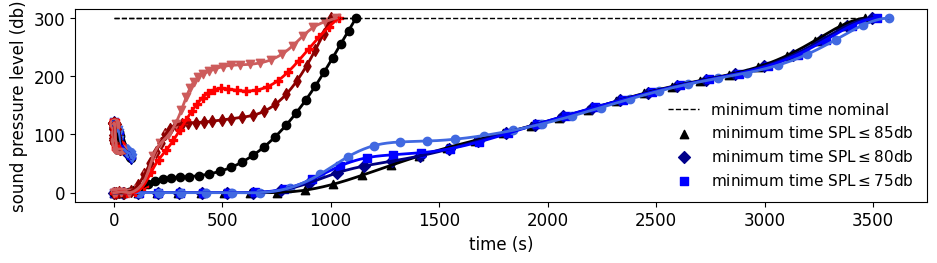

This chart was generated by the following Python code:
import matplotlib.pyplot as plt
import numpy as np
from scipy.interpolate import make_interp_spline
plt.rcParams["font.family"] = "Times New Roman"
plt.rcParams.update({'font.size': 12})
"""
print(np.array2string(sim['x'],separator=','))
print(np.array2string(sim['h'],separator=','))
print(np.array2string(sim['v'],separator=','))
print(np.array2string(sim['max_spl_gl'],separator=','))


print(np.array2string(sim['control_x'],separator=','))
print(np.array2string(sim['control_z'],separator=','))
print(np.array2string(sim['control_alpha'],separator=','))
"""
num = 30


#region minenom
# min e nom
dten = 2.67211946
een = 13292179.14548814
ten = np.linspace(0,num*dten,num)
xen = np.array([   0.        ,  40.65701204, 112.17081845, 200.02583844, 296.73214727,
  400.33691799, 510.5331433 , 627.26871187, 750.81680282, 880.34086364,
 1012.87399015,1145.32527725,1276.28054124,1405.8413601 ,1534.76383172,
 1663.86013553,1793.56481446,1923.82930224,2054.26904982,2184.38994968,
 2313.93174397,2443.12328429,2572.72358064,2703.77642848,2836.90098202,
 2971.28051056,3104.01698785,3230.96096484,3349.9887158 ,3464.63791329])
hen = np.array([0.00000000e+00,1.06399831e-01,2.07337489e-01,1.46265664e-01,
 2.08870325e-01,2.42177317e-01,2.72598832e-01,2.74610633e-01,
 3.29438490e-01,4.27201101e+00,1.46574533e+01,2.99764583e+01,
 4.68225499e+01,6.27406575e+01,7.69014174e+01,8.95988567e+01,
 1.01836402e+02,1.14492128e+02,1.28025486e+02,1.42372059e+02,
 1.56832730e+02,1.70415360e+02,1.82309841e+02,1.92527388e+02,
 2.02718907e+02,2.16084895e+02,2.35583751e+02,2.60968583e+02,
 2.86036159e+02,2.99999990e+02])
ven = np.array([ 5.        ,22.6008652 ,30.41540877,34.82212713,37.50658898,40.01319966,
 42.45725491,44.93924145,47.48879462,49.33508327,49.98979424,49.71162582,
 49.10719429,48.6387519 ,48.49073989,48.63248586,48.87898542,49.05769053,
 49.06545639,48.89560486,48.67226964,48.59947286,48.87842245,49.55836158,
 50.34307394,50.590355  ,49.5962305 ,47.09887762,44.06340252,42.99997987])
splen = np.array([121.66351372,113.44532375,110.11840687,103.61953258,103.23388204,
 103.00530211,103.32899538,103.92878906,104.92170598,103.93045572,
  97.40896202, 90.31150239, 85.31704283, 81.89681266, 79.5495364 ,
  77.87003624, 76.51938499, 75.27776851, 74.01722182, 72.7301695 ,
  71.49663508, 70.47244681, 69.82313777, 69.60506538, 69.53378182,
  69.13339111, 67.68277267, 65.00031419, 61.83893784, 59.97557756])
#endregion


#region mine85seg
# min e 85db
dte85 = 2.70448724
ee85 = 13304313.95430566
te85 = np.linspace(0,num*dte85,num)
xe85 = np.array([   0.        ,  41.205322  , 113.74035283, 202.80127969, 301.3037883 ,
  407.53757236, 521.18313754, 642.34427192, 770.10626822, 900.29045934,
 1028.47997986,1154.87973433,1283.08186209,1413.77319945,1545.86488768,
 1678.13981777,1810.05140434,1941.57229794,2072.78440307,2203.68156001,
 2334.24948809,2464.71049859,2595.71695953,2728.20017313,2862.72450348,
 2998.4924445 ,3132.58075584,3260.78593167,3380.99380691,3496.92856195])
he85 = np.array([0.00000000e+00,1.08465715e-01,1.92667315e-01,1.48416923e-01,
 2.09472183e-01,2.24301376e-01,2.56150950e-01,2.78853503e-01,
 4.14254113e+00,1.68421963e+01,3.39147022e+01,4.58339388e+01,
 5.42883099e+01,6.33898633e+01,7.50131077e+01,8.86105727e+01,
 1.02838116e+02,1.16958334e+02,1.30927794e+02,1.44884562e+02,
 1.58682900e+02,1.71736114e+02,1.83352645e+02,1.93522177e+02,
 2.03727510e+02,2.17037603e+02,2.36496173e+02,2.61803034e+02,
 2.86636836e+02,2.99999605e+02])
ve85 = np.array([ 5.        ,22.6655931 ,30.45100811,34.93234764,37.86954614,40.65927525,
 43.39650516,46.16223455,48.13589459,48.35019146,47.19321956,47.03318369,
 48.00001903,48.82053409,49.16485479,49.13293062,48.98006073,48.84617317,
 48.73516126,48.61059254,48.49216293,48.50295424,48.81777763,49.4881993 ,
 50.25161799,50.49001236,49.47803472,46.96244566,43.94244453,43.00002425])
sple85 = np.array([121.59294852,113.36822725,109.81310098,104.21085594,104.09420493,
 103.95617396,104.40313444,105.10983795,104.02381398, 95.8803352 ,
  84.99998534, 84.99568106, 83.08342972, 81.61446686, 79.83915062,
  77.98671401, 76.28948212, 74.82095711, 73.51404662, 72.30063767,
  71.16039592, 70.20011969, 69.58722073, 69.37477764, 69.30359825,
  68.90688479, 67.44333995, 64.75731358, 61.61100034, 59.84953603])
#endregion


#region mine80seg
# min e 80db
dte80 = 2.72971162
ee80 = 13321246.76399264
te80 = np.linspace(0,num*dte80,num)
xe80 = np.array([   0.        ,  41.65437228, 114.98903707, 205.01272502, 304.90459459,
  413.09720437, 529.29680429, 653.58851752, 784.49827213, 916.26947578,
 1043.12087199,1165.54906159,1289.45988278,1418.11055913,1550.83440136,
 1685.27569529,1819.42839274,1952.56183524,2084.82657862,2216.56824323,
 2348.02037069,2479.44906708,2611.44788502,2744.91090771,2880.42383699,
 3017.22101298,3152.36240527,3281.57552013,3402.71362354,3519.64602573])
he80 = np.array([0.00000000e+00,1.08864587e-01,1.70895891e-01,1.50467385e-01,
 2.16165340e-01,2.38811666e-01,2.61674907e-01,5.65416726e-01,
 6.32219456e+00,2.33946141e+01,4.57919382e+01,5.99381878e+01,
 6.51635846e+01,6.86356160e+01,7.56200943e+01,8.73964727e+01,
 1.02177224e+02,1.17600424e+02,1.32404626e+02,1.46472852e+02,
 1.60010304e+02,1.72819649e+02,1.84338223e+02,1.94466717e+02,
 2.04583324e+02,2.17753830e+02,2.37095186e+02,2.62347768e+02,
 2.87063352e+02,2.99999955e+02])
ve80 = np.array([ 5.        ,22.72022573,30.48339153,35.02163723,38.13045486,41.10796273,
 44.04304351,46.9578383 ,48.75405009,48.29500731,45.93919389,44.87512241,
 46.21124168,48.03042941,49.21827219,49.54148938,49.29361233,48.90878292,
 48.6257089 ,48.46143948,48.37257349,48.41065139,48.72563746,49.3864575 ,
 50.15088764,50.39925925,49.39282623,46.87047397,43.8545958 ,43.00001263])
sple80 = np.array([121.53940499,113.28431603,109.62795818,104.59992681,104.6227689 ,
 104.55255201,105.07266055,105.86276364,103.29404876, 93.18459526,
  80.00000228, 79.99998395, 79.99999881, 80.00000612, 79.60851015,
  78.16827816, 76.36945013, 74.69508855, 73.25463915, 72.00781519,
  70.89792165, 69.97512932, 69.37634367, 69.17292489, 69.11175504,
  68.72644179, 67.28695281, 64.60883645, 61.43645436, 59.77608453])
#endregion


#region mine75seg
# min e 75db
dte75 = 2.78437946
ee75 = 13363128.16769983
te75 = np.linspace(0,num*dte75,num)
xe75 = np.array([   0.        ,  42.60068145, 117.64738837, 209.67423409, 312.40516609,
  424.5198335 , 545.76045427, 676.51920809, 814.49040255, 951.54798761,
 1080.08115285,1200.43993144,1320.15617097,1444.25841116,1573.17433078,
 1705.3397715 ,1839.54654642,1975.04399985,2110.88838814,2246.12801617,
 2380.43536209,2514.15400346,2648.16873376,2783.62205595,2921.25880551,
 3060.38550501,3198.0022244 ,3329.6277179 ,3452.95231293,3572.09678362])
he75 = np.array([0.00000000e+00,1.13613720e-01,1.55533213e-01,1.56909783e-01,
 2.18335123e-01,2.49956874e-01,2.38402545e-01,2.81501215e-01,
 8.76905211e+00,3.18727913e+01,6.17616321e+01,8.08923707e+01,
 8.71372959e+01,8.86721966e+01,9.18909822e+01,9.81944284e+01,
 1.07002637e+02,1.18128380e+02,1.31519142e+02,1.46226586e+02,
 1.60939422e+02,1.74527877e+02,1.86269819e+02,1.96250263e+02,
 2.06021959e+02,2.18782953e+02,2.37825918e+02,2.63008262e+02,
 2.87660394e+02,2.99998902e+02])
ve75 = np.array([ 5.        ,22.8282867 ,30.53531068,35.16903661,38.59095767,41.90546569,
 45.22198609,48.60109228,50.30132907,49.16715034,45.35498741,42.84145392,
 43.63123942,45.5163133 ,47.01340826,47.96376887,48.6103906 ,48.99408471,
 48.99186009,48.69831274,48.3652849 ,48.2280628 ,48.47360881,49.13949978,
 49.95077416,50.26009563,49.29292258,46.7611686 ,43.72923128,43.00015551])
sple75 = np.array([121.42875208,113.13386583,109.17143635,105.27025474,105.44851611,
 105.55085767,106.26214503,107.38927254,102.96552862, 91.27314152,
  74.99996681, 74.9999925 , 74.99997877, 74.99994858, 74.99991249,
  74.99994013, 75.00004787, 74.47883193, 73.20733271, 71.88295824,
  70.62724786, 69.60725943, 68.97365841, 68.7914367 , 68.7735922 ,
  68.43244684, 67.02528044, 64.34498477, 61.13984256, 59.62922006])
#endregion


#region mine70
# min e 70
dte70 = 2.88262207
ee70 = 13467991.18825232
te70 = np.linspace(0,num*dte70,num)
xe70 = np.array([   0.        ,  44.22623652, 122.36477691, 217.93993176, 325.49766356,
  443.89119987, 572.96822808, 713.55901246, 861.98646305,1006.80528014,
 1139.11148057,1260.04300684,1378.44799947,1501.01425184,1628.63192388,
 1759.15383017,1891.03537658,2024.0412097 ,2158.58771925,2294.84990438,
 2432.62912269,2571.53955683,2711.23565265,2851.8618486 ,2994.10612932,
 3137.74987482,3280.10921176,3416.46777732,3544.06342888,3667.29805145])
he70 = np.array([0.00000000e+00,1.24278053e-01,1.37009530e-01,1.59877308e-01,
 2.10180222e-01,2.78246075e-01,2.14652361e-01,3.58377411e-01,
 1.36804696e+01,4.54404341e+01,8.41331594e+01,1.07216397e+02,
 1.13979152e+02,1.13573422e+02,1.15085987e+02,1.19987523e+02,
 1.27056917e+02,1.34525474e+02,1.42052513e+02,1.50284222e+02,
 1.59799677e+02,1.70865676e+02,1.82966593e+02,1.94535626e+02,
 2.05457074e+02,2.18435741e+02,2.37342967e+02,2.62753810e+02,
 2.87908557e+02,3.00000445e+02])
ve70 = np.array([ 5.        ,23.00508881,30.62869355,35.3762182 ,39.20372427,42.91017689,
 46.7176744 ,50.68920332,52.19128578,50.28350746,44.98832437,41.23352432,
 41.54648213,43.50262788,44.91498984,45.62436173,45.99919738,46.45497692,
 47.0517393 ,47.65030363,48.15001868,48.51457825,48.76832339,49.17616486,
 49.81214081,50.13624501,49.26226097,46.74804905,43.64593134,42.99996905])
sple70 = np.array([121.19792617,112.9251694 ,108.31926864,106.12587366,106.16424666,
 106.57102954,107.62074779,109.37023937,101.3770738 , 89.37496524,
  69.99999578, 69.99999664, 70.00000722, 70.00002871, 70.00000079,
  69.99999305, 69.99998085, 69.99999164, 70.00000414, 69.99999521,
  69.99998855, 69.89553578, 69.16169046, 68.75736396, 68.63209993,
  68.31298353, 66.97062286, 64.27278605, 60.93210847, 59.4671847 ])
#endregion


#region mine65
# min e 65
dte65 = 3.25121824
ee65 = 13659930.52510142
te65 = np.linspace(0,num*dte65,num)
xe65 = np.array([   0.        ,  51.89841818, 145.31760566, 260.13714432, 388.66330584,
  530.53033982, 686.58155336, 854.87121511,1026.70082443,1190.07736141,
 1336.3755201 ,1468.51230467,1599.07919869,1735.23920759,1876.06718641,
 2019.09875708,2162.85019387,2307.43060383,2453.25503217,2600.4220206 ,
 2748.73721412,2898.10247446,3048.49059353,3199.98731299,3353.39292439,
 3509.51461883,3666.94628718,3820.75191428,3965.24507239,4103.92355048])
he65 = np.array([0.00000000e+00,1.06858995e-01,1.72454216e-01,1.42147098e-01,
 4.70908559e-01,2.28079974e-01,2.87265506e-01,8.49954894e+00,
 3.43803028e+01,7.58631076e+01,1.21631710e+02,1.44618654e+02,
 1.47280745e+02,1.45866858e+02,1.47893300e+02,1.52738613e+02,
 1.59315349e+02,1.65487782e+02,1.71850978e+02,1.78599932e+02,
 1.86249464e+02,1.94415110e+02,2.03263880e+02,2.12308539e+02,
 2.20366699e+02,2.28353641e+02,2.40853683e+02,2.62261597e+02,
 2.88052998e+02,2.99999137e+02])
ve65 = np.array([ 5.        ,24.3308925 ,32.57445755,37.57441967,41.52575721,45.78348779,
 50.12394238,53.20947524,53.16184721,50.20393686,43.75230011,39.84173021,
 40.89679867,42.75658711,43.76814047,44.19524954,44.34424902,44.69636672,
 45.09907968,45.5137558 ,45.8409138 ,46.17752304,46.49420946,46.90717438,
 47.64234317,48.46628469,48.47249613,46.77251373,43.54657346,43.00001644])
sple65 = np.array([121.01010273,112.8936195 ,108.80513154,105.08526668,106.10347379,
 107.26151004,108.62018196,105.84776714, 92.63884383, 84.47968185,
  65.00001085, 64.99980109, 65.00006803, 65.0001452 , 65.00007089,
  65.00002941, 65.00004928, 65.00008655, 65.00017303, 65.00007902,
  65.00000821, 65.00014379, 65.00008517, 65.00012256, 65.0000362 ,
  65.00008679, 65.00003988, 64.33000572, 59.01624458, 59.95725887])
#endregion










#region mintnom
# min t nom
dttn = 0.9270615
etn = 16348893.14520152
ttn = np.linspace(0,num*dttn,num)
xtn = np.array([   0.        ,   8.25551682,  23.53072112,  44.51629938,  69.63212422,
   97.64866276, 127.68354605, 159.14075592, 192.1333374 , 227.19184136,
  264.6879085 , 304.81227989, 347.60253217, 392.91372284, 440.44218384,
  489.79171824, 540.48439098, 591.9562347 , 643.60916639, 694.87795119,
  745.22916422, 794.20537274, 841.43675611, 886.71491298, 929.94186223,
  971.00431992,1010.05309921,1047.30265656,1083.04725885,1117.53771003])
htn = np.array([ 0.00000000e+00, 6.31497213e-02,-2.48464296e-02,-7.53045277e-02,
  1.28295978e+00, 4.15754980e+00, 8.62443087e+00, 1.46354416e+01,
  2.02493591e+01, 2.40183198e+01, 2.59393114e+01, 2.68913403e+01,
  2.77142843e+01, 2.92917187e+01, 3.22190782e+01, 3.67999960e+01,
  4.34241321e+01, 5.26652456e+01, 6.45834437e+01, 7.91714178e+01,
  9.63160931e+01, 1.15739029e+02, 1.37037815e+02, 1.59756630e+02,
  1.83409651e+02, 2.07669927e+02, 2.31923633e+02, 2.55670893e+02,
  2.78460928e+02, 3.00015371e+02])
vtn = np.array([ 5.        ,12.81755001,19.90963245,25.08389909,28.9460382 ,31.6803055 ,
 33.73844128,35.3013924 ,36.98110581,39.1926921 ,41.86690118,44.73419471,
 47.5739677 ,50.19239613,52.48131633,54.37369126,55.86238361,56.88044911,
 57.41957628,57.51419024,57.1797669 ,56.42415801,55.31460832,53.93811869,
 52.33506796,50.53452648,48.62387363,46.68094308,44.78213291,43.00011465])
spltn = np.array([119.02899923,118.97299265,118.80830178,117.27373904,116.05749309,
 114.42658082,111.22480171,107.07854671,104.51824726,103.06942414,
 102.42175391,102.29596736,102.17310417,101.81660425,100.94886091,
  99.44175571, 97.97745051, 95.74821128, 93.52007544, 91.28679806,
  89.19495024, 86.69077724, 84.79721519, 82.8428133 , 81.0594126 ,
  79.43389936, 77.9656808 , 76.70374336, 75.52778977, 74.73702941])
#endregion


#region mint85seg
# min t 85db
dtt85 = 0.99477231
et85 = 19156218.07227789
tt85 = np.linspace(0,num*dtt85,num)
xt85 = np.array([   0.        ,   9.06075396,  25.89490778,  49.86861305,  79.79781818,
  112.01979484, 141.79673612, 168.51555219, 193.36975631, 216.42799138,
  238.85990694, 261.90410989, 286.83584697, 314.27122626, 344.64872877,
  378.20109233, 414.93143574, 454.66134193, 497.24045933, 542.56469437,
  590.55331447, 641.00645525, 693.11805528, 745.43134464, 796.32507478,
  844.38559762, 888.90267253, 929.77924698, 967.42684335,1002.42828445])
ht85 = np.array([0.00000000e+00,3.12663862e-01,1.17365141e+00,6.24120805e-02,
 2.71046251e+00,1.33836590e+01,3.13839665e+01,5.08753121e+01,
 6.91376092e+01,8.60075083e+01,1.00076662e+02,1.10219419e+02,
 1.15931900e+02,1.18736428e+02,1.19940276e+02,1.20532013e+02,
 1.21335546e+02,1.22856510e+02,1.24792237e+02,1.27015501e+02,
 1.29396403e+02,1.32834208e+02,1.39790104e+02,1.51895007e+02,
 1.69475712e+02,1.91939607e+02,2.17763873e+02,2.45331573e+02,
 2.73120562e+02,2.99974651e+02])
vt85 = np.array([ 5.        ,13.09259268,20.7083955 ,27.48284699,32.69069356,35.19211831,
 34.34313492,32.12657067,29.87400472,27.60205602,25.78133985,25.21460054,
 26.53777309,29.05641586,32.1222925 ,35.34835217,38.48525971,41.42533235,
 44.25024256,46.96990939,49.61330654,51.98150464,53.59734526,54.24185518,
 53.90447783,52.66507388,50.73693155,48.34575495,45.7071579 ,43.00471505])
splt85 = np.array([119.16604796,119.3753337 ,119.12186858,119.81740616,118.7453584 ,
 109.78424898, 99.89125758, 93.9552239 , 89.78310658, 87.224811  ,
  84.95319958, 85.00226868, 84.76922301, 84.58974238, 84.72028374,
  84.86600677, 85.00041976, 84.99990159, 84.94104185, 84.89828508,
  84.9671089 , 84.99751746, 84.45971375, 83.66569634, 82.27813686,
  80.5106181 , 78.68793212, 77.00541643, 75.44493949, 74.26898564])
#endregion


#region mint80seg
# min t 80db
dtt80 = 1.13831379
et80 = 21793569.94241211
tt80 = np.linspace(0,num*dtt80,num)
xt80 = np.array([   0.        ,  11.22799674,  32.13999562,  61.55265835,  97.92389423,
  137.69453501, 173.24190847, 207.27901687, 242.13706735, 275.4188454 ,
  306.11174676, 333.83893073, 359.62094476, 384.53009389, 409.603638  ,
  435.85056951, 464.02629868, 494.60987387, 528.67309861, 567.22529921,
  610.31921483, 657.07850551, 706.311262  , 756.26762351, 805.44968519,
  853.14711962, 899.52894753, 945.22355411, 990.96248076,1037.24123508])
ht80 = np.array([0.00000000e+00,2.54101689e-01,1.75699920e+00,7.37144070e-02,
 7.72128447e-01,1.23074088e+01,3.58089760e+01,5.66362040e+01,
 7.29001421e+01,9.01662560e+01,1.08218945e+02,1.25029293e+02,
 1.39744617e+02,1.52481074e+02,1.63209177e+02,1.71536928e+02,
 1.76935902e+02,1.79001157e+02,1.78090943e+02,1.75780317e+02,
 1.74443901e+02,1.76202230e+02,1.81583402e+02,1.92194655e+02,
 2.07902359e+02,2.26947183e+02,2.47085004e+02,2.66554387e+02,
 2.84232636e+02,2.99851782e+02])
vt80 = np.array([ 5.        ,14.35304073,22.29869062,29.32410149,34.58958266,37.85096207,
 36.36894105,34.19542195,33.46158929,32.31087736,29.96504675,27.13676801,
 25.17178252,24.13829102,23.93957204,24.5921216 ,25.92079585,28.21009641,
 31.85543107,35.98552478,39.64246912,42.46229912,44.38358056,45.26240625,
 45.35322233,44.81671704,44.01362672,43.29969618,42.92165386,43.01197444])
splt80 = np.array([119.16433432,119.38129405,118.98286065,120.05592061,119.29749172,
 111.64045383, 98.65203258, 93.44212239, 89.7829528 , 87.07846643,
  80.01144499, 80.01299196, 79.97908902, 80.01366341, 79.94685128,
  79.07558419, 78.87935412, 79.64986286, 79.80126766, 80.00653713,
  80.00177615, 80.0003637 , 79.41164498, 79.99985962, 79.3392129 ,
  78.17455455, 77.09334083, 76.19802466, 75.37730915, 75.06170994])
#endregion


#region mint75seg
# min t 75db
dtt75 = 1.27790049
et75 = 24788443.79648934
tt75 = np.linspace(0,num*dtt75,num)
xt75 = np.array([   0.        ,  11.92820532,  35.90419779,  70.29324844, 112.43718452,
  153.07753121, 182.99526294, 215.73193168, 251.63515145, 285.16844803,
  312.66875574, 334.11909896, 352.45388361, 370.04679155, 388.9752974 ,
  411.22377186, 437.87132894, 468.57912202, 502.80954801, 540.67494466,
  582.47087147, 628.03199785, 676.16438659, 725.88343032, 776.09539401,
  825.30323782, 872.94199921, 921.09553583, 971.93790411,1026.13565773])
ht75 = np.array([0.00000000e+00,4.74623687e-01,1.59552576e+00,5.11946744e-02,
 7.23514971e+00,3.04269604e+01,6.35742666e+01,8.48550898e+01,
 9.84354045e+01,1.18595882e+02,1.42399884e+02,1.63722443e+02,
 1.79532836e+02,1.90311054e+02,1.97983286e+02,2.03554127e+02,
 2.08345609e+02,2.12803474e+02,2.16481439e+02,2.18615649e+02,
 2.19485438e+02,2.20458553e+02,2.22978762e+02,2.28342600e+02,
 2.38016202e+02,2.52330462e+02,2.69355184e+02,2.83979525e+02,
 2.93397468e+02,2.99868429e+02])
vt75 = np.array([ 5.        ,14.03572955,23.2774724 ,30.58793187,35.94624234,36.99523559,
 32.50206102,29.92572745,30.58412732,30.17567355,26.29781456,21.10632211,
 17.15342965,15.65250205,16.65893877,19.50301895,22.82115263,25.65196661,
 28.2543085 ,31.16478844,34.26690856,36.85299335,38.50390133,39.70386987,
 40.21096417,39.9045203 ,39.3377189 ,39.68444611,41.47986869,43.97838519])
splt75 = np.array([118.28325653,119.28156002,119.07894028,119.38784312,114.36994187,
 102.89402734, 91.17238354, 88.22873121, 88.94935762, 83.07069633,
  74.94614676, 75.00480455, 74.72303001, 74.73143474, 74.929625  ,
  75.00347412, 75.00185735, 75.0011864 , 75.00098114, 74.95768082,
  74.99903494, 74.96813607, 74.97321083, 74.86828414, 74.99986545,
  74.81633761, 74.98208442, 74.99873058, 75.00026054, 74.70285706])
#endregion


#region mint70seg
# min t 70db
dtt70 = 1.75251336
et70 = 33328082.50378816
tt70 = np.linspace(0,num*dtt70,num)
xt70 = np.array([   0.        ,  18.01917916,  50.17291014,  92.41875774, 142.9441907 ,
  194.99623144, 229.90569817, 263.58803262, 307.54629622, 365.8641603 ,
  423.46050524, 466.19662416, 496.15698056, 517.16295796, 532.63855905,
  546.74114782, 567.02847902, 598.93193407, 643.14099418, 701.78883882,
  774.28557249, 852.75981088, 924.9312089 , 982.99737129,1027.42143961,
 1063.52677616,1097.25982391,1133.70895569,1178.37615392,1236.91597589])
ht70 = np.array([  0.        ,  1.82482012, 11.14105294, 21.80102774, 28.47837877,
  53.46240534, 95.75378527,122.46017378,121.37871173,124.99827349,
 153.43148909,187.99914766,218.59447976,242.32892831,258.59625129,
 268.1269874 ,271.13940939,264.84642618,248.1815973 ,227.0261997 ,
 213.00320346,217.53579008,241.76786337,276.95178398,311.537777  ,
 337.42510122,349.60529906,345.70335918,326.90288631,300.00586382])
vt70 = np.array([ 5.        ,16.12473494,23.46335156,28.50711241,33.08659061,35.62037016,
 29.52490984,24.78795891,30.69581326,38.80216582,36.63501943,29.27722186,
 22.19342952,15.98847621,11.29978885,10.16613874,15.55037371,23.67906777,
 33.01601888,41.41755411,46.57859565,47.20046382,43.7362952 ,37.43069005,
 30.08196089,23.56152917,20.64629886,24.76126638,33.77183707,43.35343469])
splt70 = np.array([118.97652696,118.76005402,112.92723583,107.17236514,103.91919281,
  96.34329899, 85.28160031, 83.74801915, 84.77559772, 85.46025343,
  69.99839385, 70.00021379, 70.00156525, 70.0048042 , 70.00080642,
  69.99889762, 69.99840629, 69.95266129, 69.74082651, 70.01369703,
  69.72801038, 70.02449613, 69.69079522, 68.24065516, 66.86196998,
  65.60561768, 66.2836059 , 67.01672564, 67.1859237 , 67.05627722])
#endregion




# h vs x min e
plt.rcParams['figure.figsize'] = [11, 2.5]

eSplinen = make_interp_spline(xen,hen)
ixen = np.linspace(xen.min(), xen.max(), 500)
ihen = eSplinen(ixen)

eSpline85 = make_interp_spline(xe85,he85)
ixe85 = np.linspace(xe85.min(), xe85.max(), 500)
ihe85 = eSpline85(ixe85)

eSpline80 = make_interp_spline(xe80,he80)
ixe80 = np.linspace(xe80.min(), xe80.max(), 500)
ihe80 = eSpline80(ixe80)

eSpline75 = make_interp_spline(xe75,he75)
ixe75 = np.linspace(xe75.min(), xe75.max(), 500)
ihe75 = eSpline75(ixe75)

target_altitude = np.ones(num)*300
plt.plot(xe75,target_altitude,color='k',linestyle='dashed',linewidth=1)
plt.scatter(xen,hen,color='k',marker='^')
plt.scatter(xe85,he85,color='darkblue',marker='D')
plt.scatter(xe80,he80,color='blue',marker='s')
plt.scatter(xe75,he75,color='royalblue',marker='o')
plt.legend(['target altitude','minimum energy nominal','minimum energy 'r'SPL$\leq$85db', 'minimum energy 'r'SPL$\leq$80db', 'minimum energy 'r'SPL$\leq$75db'], frameon=False)

plt.plot(ixen,ihen,color='k',linestyle='solid',linewidth=2)
plt.plot(ixe85,ihe85,color='navy',linestyle='solid',linewidth=2)
plt.plot(ixe80,ihe80,color='blue',linestyle='solid',linewidth=2)
plt.plot(ixe75,ihe75,color='royalblue',linestyle='solid',linewidth=2)
plt.xlabel('horizontal displacement (m)')
plt.ylabel('altitude (m)')
# plt.legend(['nominal','85db', '80db', '75db'], frameon=False)
plt.savefig('new_e_spl_h_vs_x.png', dpi=1200, bbox_inches='tight')
plt.show()



# h vs x min t
plt.rcParams['figure.figsize'] = [11, 2.5]

tSplinen = make_interp_spline(xtn,htn)
ixtn = np.linspace(xtn.min(), xtn.max(), 500)
ihtn = tSplinen(ixtn)

tSpline85 = make_interp_spline(xt85,ht85)
ixt85 = np.linspace(xt85.min(), xt85.max(), 500)
iht85 = tSpline85(ixt85)

tSpline80 = make_interp_spline(xt80,ht80)
ixt80 = np.linspace(xt80.min(), xt80.max(), 500)
iht80 = tSpline80(ixt80)

tSpline75 = make_interp_spline(xt75,ht75)
ixt75 = np.linspace(xt75.min(), xt75.max(), 500)
iht75 = tSpline75(ixt75)

target_altitude = np.ones(num)*300
plt.plot(xtn,target_altitude,color='k',linestyle='dashed',linewidth=1)
plt.scatter(xtn,htn,color='k',marker='o')
plt.scatter(xt85,ht85,color='darkred',marker='d')
plt.scatter(xt80,ht80,color='red',marker='P')
plt.scatter(xt75,ht75,color='indianred',marker='v')
plt.legend(['target altitude','minimum time nominal','minimum time 'r'SPL$\leq$85db', 'minimum time 'r'SPL$\leq$80db', 'minimum time 'r'SPL$\leq$75db'], frameon=False, fontsize=11)

plt.plot(ixtn,ihtn,color='k',linestyle='solid',linewidth=2)
plt.plot(ixt85,iht85,color='darkred',linestyle='solid',linewidth=2)
plt.plot(ixt80,iht80,color='red',linestyle='solid',linewidth=2)
plt.plot(ixt75,iht75,color='indianred',linestyle='solid',linewidth=2)
plt.xlabel('horizontal displacement (m)')
plt.ylabel('altitude (m)')
#plt.legend(['nominal','85db', '80db', '75db'], frameon=False)
plt.savefig('new_t_spl_h_vs_x.png', dpi=1200, bbox_inches='tight')
plt.show()







# spl vs t min e
plt.rcParams['figure.figsize'] = [5, 2.5]

eSplinen = make_interp_spline(ten,splen)
iten = np.linspace(ten.min(), ten.max(), 500)
isplen = eSplinen(iten)

eSpline85 = make_interp_spline(te85,sple85)
ite85 = np.linspace(te85.min(), te85.max(), 500)
isple85 = eSpline85(ite85)

eSpline80 = make_interp_spline(te80,sple80)
ite80 = np.linspace(te80.min(), te80.max(), 500)
isple80 = eSpline80(ite80)

eSpline75 = make_interp_spline(te75,sple75)
ite75 = np.linspace(te75.min(), te75.max(), 500)
isple75 = eSpline75(ite75)

#target_altitude = np.ones(num)*300
#plt.plot(xe75,target_altitude,color='k',linestyle='dashed',linewidth=1)
plt.scatter(ten,splen,color='k',marker='o')
plt.scatter(te85,sple85,color='darkblue',marker='d')
plt.scatter(te80,sple80,color='blue',marker='P')
plt.scatter(te75,sple75,color='royalblue',marker='v')
plt.legend(['minimum energy nominal','minimum energy 'r'SPL$\leq$85db', 'minimum energy 'r'SPL$\leq$80db', 'minimum energy 'r'SPL$\leq$75db'], frameon=False, fontsize=11)

plt.plot(iten,isplen,color='k',linestyle='solid',linewidth=2)
plt.plot(ite85,isple85,color='navy',linestyle='solid',linewidth=2)
plt.plot(ite80,isple80,color='blue',linestyle='solid',linewidth=2)
plt.plot(ite75,isple75,color='royalblue',linestyle='solid',linewidth=2)
plt.xlabel('time (s)')
plt.ylabel('sound pressure level (db)')
plt.savefig('new_e_spl_vs_t.png', dpi=1200, bbox_inches='tight')
plt.show()







# spl vs t min t
plt.rcParams['figure.figsize'] = [5, 2.5]

tSplinen = make_interp_spline(ttn,spltn)
ittn = np.linspace(ttn.min(), ttn.max(), 500)
ispltn = tSplinen(ittn)

tSpline85 = make_interp_spline(tt85,splt85)
itt85 = np.linspace(tt85.min(), tt85.max(), 500)
isplt85 = tSpline85(itt85)

tSpline80 = make_interp_spline(tt80,splt80)
itt80 = np.linspace(tt80.min(), tt80.max(), 500)
isplt80 = tSpline80(itt80)

tSpline75 = make_interp_spline(tt75,splt75)
itt75 = np.linspace(tt75.min(), tt75.max(), 500)
isplt75 = tSpline75(itt75)

#target_altitude = np.ones(num)*300
#plt.plot(xe75,target_altitude,color='k',linestyle='dashed',linewidth=1)
plt.scatter(ttn,spltn,color='k',marker='^')
plt.scatter(tt85,splt85,color='darkred',marker='D')
plt.scatter(tt80,splt80,color='red',marker='s')
plt.scatter(tt75,splt75,color='indianred',marker='o')
plt.legend(['minimum time nominal','minimum time 'r'SPL$\leq$85db', 'minimum time 'r'SPL$\leq$80db', 'minimum time 'r'SPL$\leq$75db'], frameon=False, fontsize=11)

plt.plot(ittn,ispltn,color='k',linestyle='solid',linewidth=2)
plt.plot(itt85,isplt85,color='darkred',linestyle='solid',linewidth=2)
plt.plot(itt80,isplt80,color='red',linestyle='solid',linewidth=2)
plt.plot(itt75,isplt75,color='indianred',linestyle='solid',linewidth=2)
plt.xlabel('time (s)')
plt.ylabel('sound pressure level (db)')
plt.savefig('new_t_spl_vs_t.png', dpi=1200, bbox_inches='tight')
plt.show()






